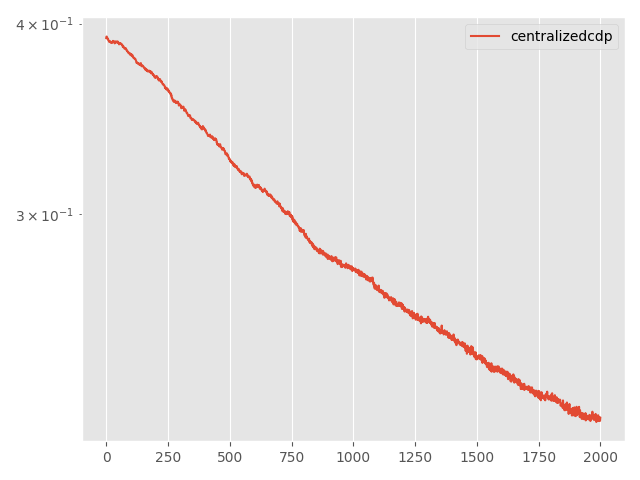

The table this chart was drawn from, first rows:
Step, topology, method, lr, clip, momentum, sigma, sigma-cor, epsilon, loss
0, centralized, cdp, 0.05, 0.001, 0.0, 0.01334, 0, 25, 0.3914
5, centralized, cdp, 0.05, 0.001, 0.0, 0.01334, 0, 25, 0.3922
10, centralized, cdp, 0.05, 0.001, 0.0, 0.01334, 0, 25, 0.3923
15, centralized, cdp, 0.05, 0.001, 0.0, 0.01334, 0, 25, 0.3919
20, centralized, cdp, 0.05, 0.001, 0.0, 0.01334, 0, 25, 0.3913
25, centralized, cdp, 0.05, 0.001, 0.0, 0.01334, 0, 25, 0.3911
30, centralized, cdp, 0.05, 0.001, 0.0, 0.01334, 0, 25, 0.3907
35, centralized, cdp, 0.05, 0.001, 0.0, 0.01334, 0, 25, 0.391
40, centralized, cdp, 0.05, 0.001, 0.0, 0.01334, 0, 25, 0.3903
45, centralized, cdp, 0.05, 0.001, 0.0, 0.01334, 0, 25, 0.39
50, centralized, cdp, 0.05, 0.001, 0.0, 0.01334, 0, 25, 0.3897
55, centralized, cdp, 0.05, 0.001, 0.0, 0.01334, 0, 25, 0.3898
60, centralized, cdp, 0.05, 0.001, 0.0, 0.01334, 0, 25, 0.3891
65, centralized, cdp, 0.05, 0.001, 0.0, 0.01334, 0, 25, 0.3894
70, centralized, cdp, 0.05, 0.001, 0.0, 0.01334, 0, 25, 0.3896
75, centralized, cdp, 0.05, 0.001, 0.0, 0.01334, 0, 25, 0.3893
80, centralized, cdp, 0.05, 0.001, 0.0, 0.01334, 0, 25, 0.3892
85, centralized, cdp, 0.05, 0.001, 0.0, 0.01334, 0, 25, 0.3893
90, centralized, cdp, 0.05, 0.001, 0.0, 0.01334, 0, 25, 0.3888
95, centralized, cdp, 0.05, 0.001, 0.0, 0.01334, 0, 25, 0.3887
100, centralized, cdp, 0.05, 0.001, 0.0, 0.01334, 0, 25, 0.3888
105, centralized, cdp, 0.05, 0.001, 0.0, 0.01334, 0, 25, 0.3885
110, centralized, cdp, 0.05, 0.001, 0.0, 0.01334, 0, 25, 0.3885
115, centralized, cdp, 0.05, 0.001, 0.0, 0.01334, 0, 25, 0.3886
120, centralized, cdp, 0.05, 0.001, 0.0, 0.01334, 0, 25, 0.3886
125, centralized, cdp, 0.05, 0.001, 0.0, 0.01334, 0, 25, 0.3891
130, centralized, cdp, 0.05, 0.001, 0.0, 0.01334, 0, 25, 0.389
135, centralized, cdp, 0.05, 0.001, 0.0, 0.01334, 0, 25, 0.3897
140, centralized, cdp, 0.05, 0.001, 0.0, 0.01334, 0, 25, 0.3894
145, centralized, cdp, 0.05, 0.001, 0.0, 0.01334, 0, 25, 0.3891
150, centralized, cdp, 0.05, 0.001, 0.0, 0.01334, 0, 25, 0.3896
155, centralized, cdp, 0.05, 0.001, 0.0, 0.01334, 0, 25, 0.3895
160, centralized, cdp, 0.05, 0.001, 0.0, 0.01334, 0, 25, 0.389
165, centralized, cdp, 0.05, 0.001, 0.0, 0.01334, 0, 25, 0.3889
170, centralized, cdp, 0.05, 0.001, 0.0, 0.01334, 0, 25, 0.3882
175, centralized, cdp, 0.05, 0.001, 0.0, 0.01334, 0, 25, 0.389
180, centralized, cdp, 0.05, 0.001, 0.0, 0.01334, 0, 25, 0.3888
185, centralized, cdp, 0.05, 0.001, 0.0, 0.01334, 0, 25, 0.3888
190, centralized, cdp, 0.05, 0.001, 0.0, 0.01334, 0, 25, 0.3894
195, centralized, cdp, 0.05, 0.001, 0.0, 0.01334, 0, 25, 0.3894
200, centralized, cdp, 0.05, 0.001, 0.0, 0.01334, 0, 25, 0.3891
205, centralized, cdp, 0.05, 0.001, 0.0, 0.01334, 0, 25, 0.3889
210, centralized, cdp, 0.05, 0.001, 0.0, 0.01334, 0, 25, 0.389
215, centralized, cdp, 0.05, 0.001, 0.0, 0.01334, 0, 25, 0.3892
220, centralized, cdp, 0.05, 0.001, 0.0, 0.01334, 0, 25, 0.3888
225, centralized, cdp, 0.05, 0.001, 0.0, 0.01334, 0, 25, 0.3888
230, centralized, cdp, 0.05, 0.001, 0.0, 0.01334, 0, 25, 0.3894
235, centralized, cdp, 0.05, 0.001, 0.0, 0.01334, 0, 25, 0.3892
240, centralized, cdp, 0.05, 0.001, 0.0, 0.01334, 0, 25, 0.3888
245, centralized, cdp, 0.05, 0.001, 0.0, 0.01334, 0, 25, 0.3884
250, centralized, cdp, 0.05, 0.001, 0.0, 0.01334, 0, 25, 0.3886
255, centralized, cdp, 0.05, 0.001, 0.0, 0.01334, 0, 25, 0.3884
260, centralized, cdp, 0.05, 0.001, 0.0, 0.01334, 0, 25, 0.3877
265, centralized, cdp, 0.05, 0.001, 0.0, 0.01334, 0, 25, 0.3882
270, centralized, cdp, 0.05, 0.001, 0.0, 0.01334, 0, 25, 0.3885
275, centralized, cdp, 0.05, 0.001, 0.0, 0.01334, 0, 25, 0.3882
280, centralized, cdp, 0.05, 0.001, 0.0, 0.01334, 0, 25, 0.388
285, centralized, cdp, 0.05, 0.001, 0.0, 0.01334, 0, 25, 0.3885
290, centralized, cdp, 0.05, 0.001, 0.0, 0.01334, 0, 25, 0.3881
295, centralized, cdp, 0.05, 0.001, 0.0, 0.01334, 0, 25, 0.3881
... 1,941 more rows
